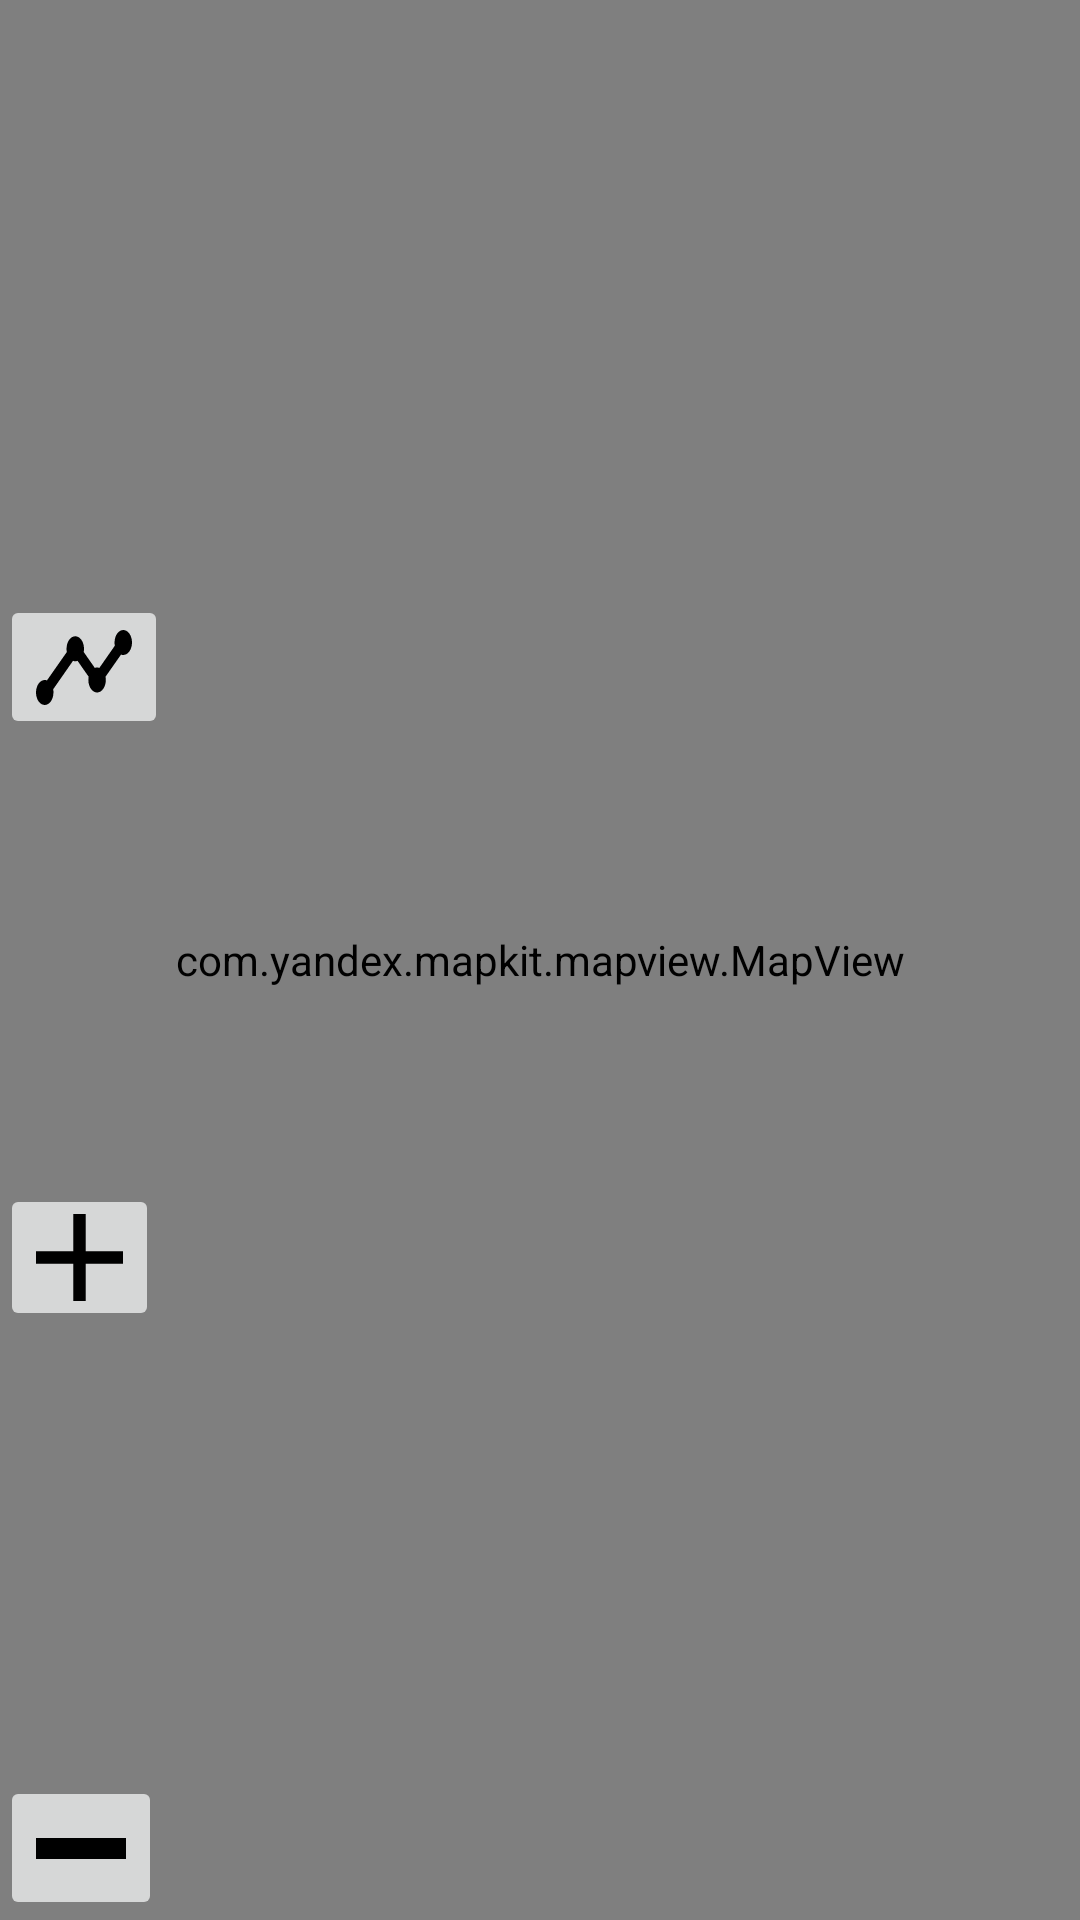

Write the Android layout XML for this screen, with the resource values it uses.
<!-- AndroidManifest.xml: application theme MainTheme -->
<!-- res/layout/fragment_map.xml -->
<?xml version="1.0" encoding="utf-8"?>
<androidx.constraintlayout.widget.ConstraintLayout xmlns:android="http://schemas.android.com/apk/res/android"
    xmlns:app="http://schemas.android.com/apk/res-auto"
    android:layout_width="match_parent"
    android:layout_height="match_parent">

    <com.yandex.mapkit.mapview.MapView
        android:id="@+id/mapview"
        android:layout_width="match_parent"
        android:layout_height="match_parent"
        app:layout_constraintTop_toTopOf="parent"
        app:movable="true"
        app:layout_constraintLeft_toLeftOf="parent">

        <ImageButton
            android:id="@+id/search_button_id"
            android:layout_width="wrap_content"
            android:layout_height="wrap_content"
            android:layout_alignParentStart="true"
            android:layout_alignParentTop="true"
            android:layout_marginStart="0dp"
            android:layout_marginTop="50dp"
            android:background="#00FFFFFF"
            android:contentDescription="@string/search_button_text"
            android:minWidth="32dp"
            android:minHeight="48dp"
            app:srcCompat="@drawable/ic_baseline_search_24" />

        <EditText
            android:id="@+id/search_text_field"
            android:layout_width="wrap_content"
            android:layout_height="wrap_content"
            android:layout_marginLeft="@dimen/padding_50"
            android:layout_marginTop="@dimen/padding_50"
            android:ems="10"
            android:inputType="text"
            android:text=""
            android:textSize="25dp"
            android:visibility="invisible" />

    </com.yandex.mapkit.mapview.MapView>

    <ImageButton
        android:id="@+id/line_point"
        android:layout_width="wrap_content"
        android:layout_height="wrap_content"
        android:layout_marginTop="@dimen/padding_50"
        android:contentDescription="@string/line_point_text"
        android:minHeight="48dp"
        app:layout_constraintTop_toTopOf="parent"
        app:layout_constraintLeft_toLeftOf="parent"
        app:layout_constraintBottom_toTopOf="@id/zoom_in_id"
        app:srcCompat="@drawable/ic_line_point" />

    <ImageButton
        android:id="@+id/zoom_in_id"
        android:layout_width="wrap_content"
        android:layout_height="wrap_content"
        android:contentDescription="@string/zoom_in_text"
        app:layout_constraintTop_toBottomOf="@id/line_point"
        app:layout_constraintBottom_toTopOf="@id/zoom_out_id"
        app:layout_constraintLeft_toLeftOf="parent"
        app:srcCompat="@drawable/ic_zoom_in" />

    <ImageButton
        android:id="@+id/zoom_out_id"
        android:layout_width="wrap_content"
        android:layout_height="wrap_content"
        android:contentDescription="@string/zoom_out_text"
        android:minHeight="48dp"
        app:layout_constraintBottom_toBottomOf="parent"
        app:layout_constraintLeft_toLeftOf="parent"
        app:srcCompat="@drawable/ic_zoom_out" />


</androidx.constraintlayout.widget.ConstraintLayout>
<!-- resources referenced by this layout -->
<resources>
  <dimen name="padding_50">50dp</dimen>
  <!-- drawable ic_line_point (drawable) -->
  <vector xmlns:android="http://schemas.android.com/apk/res/android"
      android:width="32dp"
      android:height="25dp"
      android:viewportWidth="32"
      android:viewportHeight="25">
      <path
          android:pathData="M32,4.1667C32,6.4583 30.6909,8.3333 29.0909,8.3333C28.8291,8.3333 28.5818,8.2917 28.3491,8.1875L23.1709,15.5833C23.2436,15.9167 23.2727,16.2917 23.2727,16.6667C23.2727,18.9583 21.9636,20.8333 20.3636,20.8333C18.7636,20.8333 17.4545,18.9583 17.4545,16.6667C17.4545,16.2917 17.4836,15.9167 17.5564,15.5833L13.8473,10.2708C13.6145,10.375 13.3527,10.4167 13.0909,10.4167C12.8291,10.4167 12.5673,10.375 12.3345,10.2708L5.7164,19.7708C5.7891,20.1042 5.8182,20.4583 5.8182,20.8333C5.8182,23.125 4.5091,25 2.9091,25C1.3091,25 0,23.125 0,20.8333C0,18.5417 1.3091,16.6667 2.9091,16.6667C3.1709,16.6667 3.4182,16.7083 3.6509,16.8125L10.2836,7.3333C10.2109,7 10.1818,6.625 10.1818,6.25C10.1818,3.9583 11.4909,2.0833 13.0909,2.0833C14.6909,2.0833 16,3.9583 16,6.25C16,6.625 15.9709,7 15.8982,7.3333L19.6073,12.6458C19.84,12.5417 20.1018,12.5 20.3636,12.5C20.6255,12.5 20.8873,12.5417 21.12,12.6458L26.2836,5.2292C26.2109,4.8958 26.1818,4.5417 26.1818,4.1667C26.1818,1.875 27.4909,0 29.0909,0C30.6909,0 32,1.875 32,4.1667Z"
          android:fillColor="#000000" />
  </vector>
  <!-- drawable ic_zoom_in (drawable) -->
  <vector xmlns:android="http://schemas.android.com/apk/res/android"
      android:width="29dp"
      android:height="29dp"
      android:viewportWidth="29"
      android:viewportHeight="29">
      <path
          android:pathData="M29,16.5714H16.5714V29H12.4286V16.5714H0V12.4286H12.4286V0H16.5714V12.4286H29V16.5714Z"
          android:fillColor="#000000" />
  </vector>
  <!-- drawable ic_zoom_out (drawable) -->
  <vector xmlns:android="http://schemas.android.com/apk/res/android"
      android:width="30dp"
      android:height="7dp"
      android:viewportWidth="30"
      android:viewportHeight="7">
      <path
          android:pathData="M0,3.5L30,3.5"
          android:strokeWidth="7"
          android:fillColor="#00000000"
          android:strokeColor="#000000" />
  </vector>
  <string name="line_point_text" translatable="false">line_point</string>
  <string name="search_button_text" translatable="false">Search_button</string>
  <string name="zoom_in_text" translatable="false">zoom_in</string>
  <string name="zoom_out_text" translatable="false">zoom_out</string>
  <style name="MainTheme" parent="Theme.AppCompat.Light">
          <item name="android:screenOrientation">portrait</item>
          <item name="background">@color/white</item>
          <item name="windowActionBar">false</item>
          <item name="windowNoTitle">true</item>
          <item name="md_corner_radius">16dp</item>
          <item name="md_color_button_text">@color/black</item>
      </style>
  <color name="white">#FFFFFF</color>
  <color name="black">#000000</color>
</resources>
